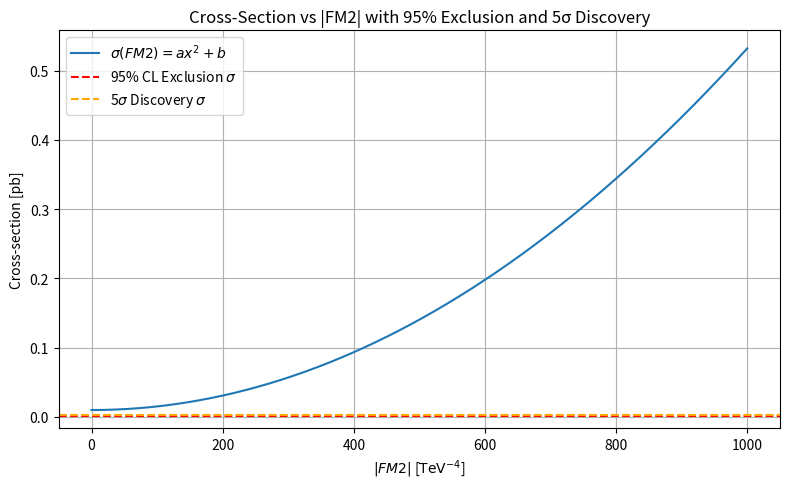

This figure's Python source:

import numpy as np
from scipy.optimize import fsolve
import matplotlib.pyplot as plt

# === Physics Parameters from Paper (Asimov-style method) ===
luminosity_fb = 100.0
luminosity_pb = luminosity_fb * 1000.0
signal_eff = 14.73 / 100.0
background_eff = 4.46 / 100.0
sigma_sm_pb = 0.0099465  # SM cross-section in pb

# Fit model: σ(fM2) = a * fM2^2 + b
a = 5.221e-7  # pb / (TeV^-4)^2
b = sigma_sm_pb  # SM cross-section

# Expected background
N_b = sigma_sm_pb * background_eff * luminosity_pb

# === 1. 95% C.L. Exclusion Limit using Asimov approximation ===
N_s_95 = 1.96 * np.sqrt(N_b)
sigma_95 = N_s_95 / (luminosity_pb * signal_eff)

# Invert fit: σ = a * x^2 + b → x^2 = (σ - b)/a
x2_excl = (sigma_95 - b) / a
fM2_excl = np.sqrt(x2_excl) if x2_excl > 0 else None

# === 2. 5σ Discovery Limit using s / sqrt(s + b) = 5 ===
def discovery_significance_equation(s, B, z=5.0):
    return s / np.sqrt(s + B) - z

N_s_disc = fsolve(discovery_significance_equation, x0=5*np.sqrt(N_b), args=(N_b))[0]
sigma_disc = N_s_disc / (luminosity_pb * signal_eff)
x2_disc = (sigma_disc - b) / a
fM2_disc = np.sqrt(x2_disc) if x2_disc > 0 else None

# === Summary Output ===
print(f"Expected Background Events (N_b): {N_b:.4f}")
print(f"95% CL Signal Events (N_s^95): {N_s_95:.4f}")
print(f"95% CL Max σ_s: {sigma_95:.6f} pb")
print(f"5σ Discovery σ_s: {sigma_disc:.6f} pb")
print()
if fM2_excl:
    print(f"✅ 95% CL Exclusion Limit: |FM2| < {fM2_excl:.1f} TeV⁻⁴")
else:
    print("❌ No exclusion possible — cross-section too small.")
if fM2_disc:
    print(f"✅ 5σ Discovery Threshold: |FM2| > {fM2_disc:.1f} TeV⁻⁴")
else:
    print("❌ No discovery threshold — signal too small.")

# === Plotting ===
fM2_range = np.linspace(0, 1000, 500)
sigma_fM2 = a * fM2_range**2 + b

plt.figure(figsize=(8, 5))
plt.plot(fM2_range, sigma_fM2, label=r"$\sigma(FM2) = a x^2 + b$")
plt.axhline(sigma_95, color='red', linestyle='--', label=r"95% CL Exclusion $\sigma$")
plt.axhline(sigma_disc, color='orange', linestyle='--', label=r"5$\sigma$ Discovery $\sigma$")
plt.xlabel(r"$|FM2|$ [$\mathrm{TeV}^{-4}$]")
plt.ylabel(r"Cross-section [pb]")
plt.title("Cross-Section vs |FM2| with 95% Exclusion and 5σ Discovery")
plt.legend()
plt.grid(True)
plt.tight_layout()
plt.savefig("fm2_limits_from_paper_method.pdf")
plt.show()
